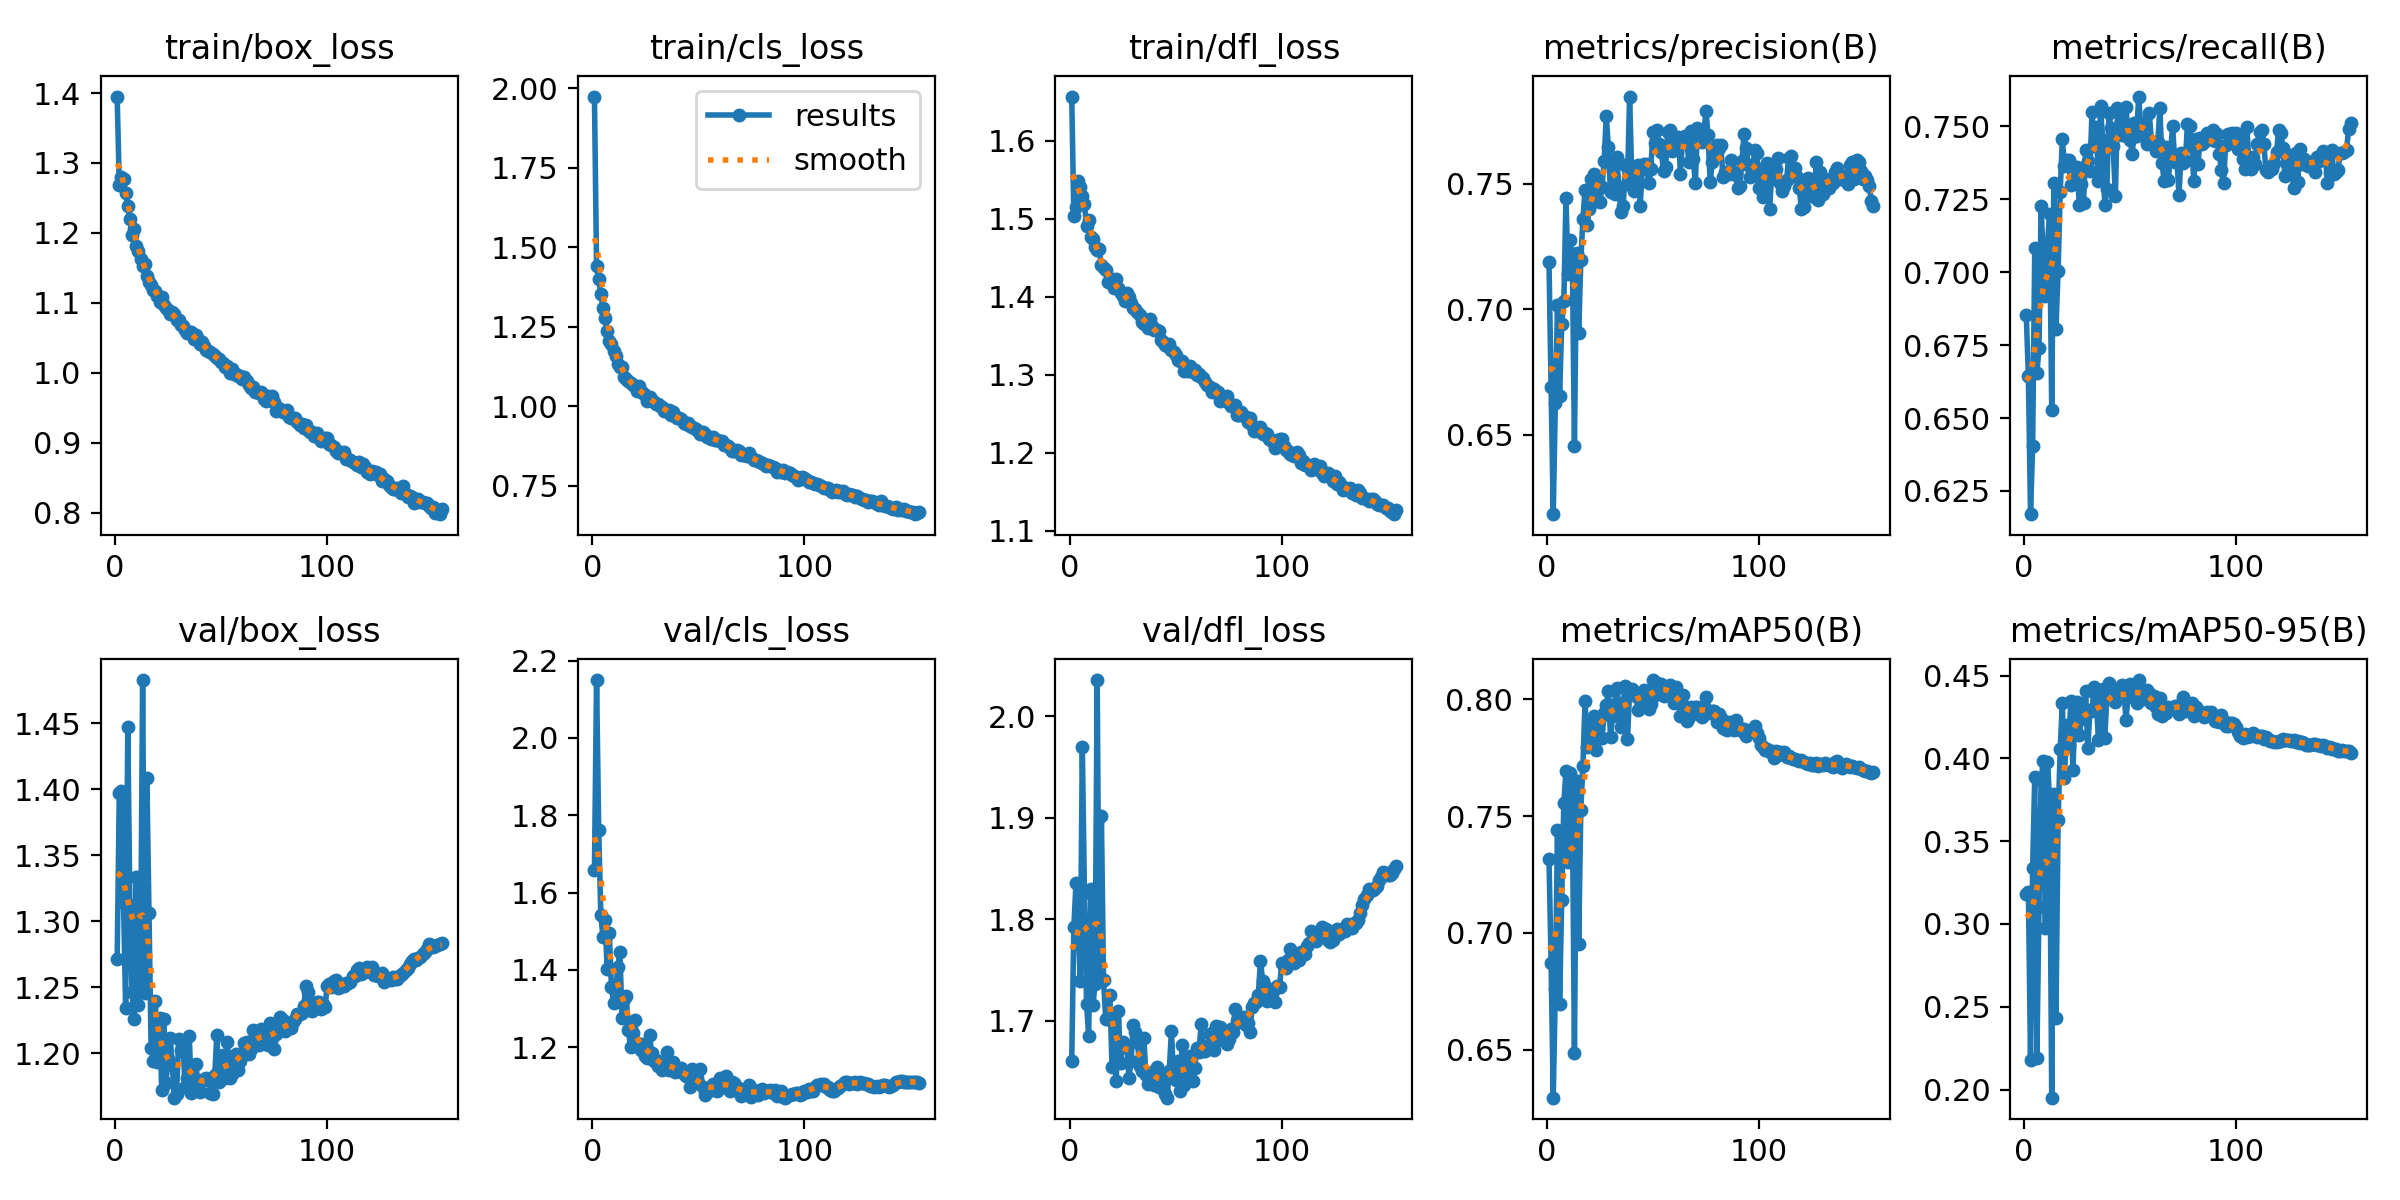

Values plotted in this chart, from the file beside it:
epoch, time, train/box_loss, train/cls_loss, train/dfl_loss, metrics/precision(B), metrics/recall(B), metrics/mAP50(B), metrics/mAP50-95(B), val/box_loss, val/cls_loss, val/dfl_loss, lr/pg0, lr/pg1, lr/pg2, lr/pg3, lr/pg4, lr/pg5, lr/pg6, lr/pg7
1, 54.81, 1.395, 1.974, 1.657, 0.7187, 0.6852, 0.7318, 0.3184, 1.271, 1.658, 1.66, 0.009972, 0.003324, 0.009972, 0.003324, 0.009972, 0.003324, 0.009972, 0.003324
2, 102.9, 1.268, 1.44, 1.504, 0.669, 0.6644, 0.6871, 0.3196, 1.397, 2.15, 1.792, 0.01987, 0.006625, 0.01987, 0.006625, 0.01987, 0.006625, 0.01987, 0.006625
3, 148.5, 1.28, 1.399, 1.515, 0.6183, 0.617, 0.6295, 0.2178, 1.399, 1.763, 1.836, 0.02968, 0.009892, 0.02968, 0.009892, 0.02968, 0.009892, 0.02968, 0.009892
4, 195.4, 1.276, 1.354, 1.548, 0.6627, 0.6403, 0.6762, 0.3336, 1.314, 1.543, 1.796, 0.02955, 0.009851, 0.02955, 0.009851, 0.02955, 0.009851, 0.02955, 0.009851
5, 240.8, 1.257, 1.308, 1.541, 0.7015, 0.7084, 0.7441, 0.3886, 1.234, 1.485, 1.739, 0.02941, 0.009802, 0.02941, 0.009802, 0.02941, 0.009802, 0.02941, 0.009802
6, 285.7, 1.239, 1.276, 1.529, 0.6653, 0.6655, 0.6696, 0.2192, 1.447, 1.529, 1.97, 0.02926, 0.009753, 0.02926, 0.009753, 0.02926, 0.009753, 0.02926, 0.009753
7, 330.9, 1.22, 1.238, 1.519, 0.694, 0.674, 0.7142, 0.3105, 1.313, 1.403, 1.826, 0.02911, 0.009703, 0.02911, 0.009703, 0.02911, 0.009703, 0.02911, 0.009703
8, 375.5, 1.197, 1.204, 1.491, 0.7034, 0.7228, 0.7556, 0.3867, 1.246, 1.496, 1.717, 0.02896, 0.009654, 0.02896, 0.009654, 0.02896, 0.009654, 0.02896, 0.009654
9, 419.8, 1.205, 1.196, 1.498, 0.7441, 0.7043, 0.7694, 0.3987, 1.226, 1.355, 1.685, 0.02881, 0.009604, 0.02881, 0.009604, 0.02881, 0.009604, 0.02881, 0.009604
10, 465.4, 1.182, 1.174, 1.477, 0.7139, 0.6917, 0.7302, 0.2975, 1.333, 1.314, 1.83, 0.02866, 0.009555, 0.02866, 0.009555, 0.02866, 0.009555, 0.02866, 0.009555
11, 509.7, 1.174, 1.158, 1.474, 0.7274, 0.7098, 0.7683, 0.3978, 1.237, 1.345, 1.716, 0.02851, 0.009505, 0.02851, 0.009505, 0.02851, 0.009505, 0.02851, 0.009505
12, 555.4, 1.163, 1.133, 1.463, 0.7207, 0.7199, 0.7546, 0.3749, 1.26, 1.407, 1.736, 0.02837, 0.009456, 0.02837, 0.009456, 0.02837, 0.009456, 0.02837, 0.009456
13, 599.8, 1.153, 1.125, 1.46, 0.6456, 0.6528, 0.6488, 0.1951, 1.483, 1.447, 2.036, 0.02822, 0.009406, 0.02822, 0.009406, 0.02822, 0.009406, 0.02822, 0.009406
14, 645.4, 1.155, 1.124, 1.461, 0.7224, 0.7304, 0.765, 0.3787, 1.246, 1.274, 1.74, 0.02807, 0.009357, 0.02807, 0.009357, 0.02807, 0.009357, 0.02807, 0.009357
15, 689.5, 1.138, 1.092, 1.44, 0.6904, 0.6806, 0.6955, 0.2433, 1.409, 1.326, 1.901, 0.02792, 0.009307, 0.02792, 0.009307, 0.02792, 0.009307, 0.02792, 0.009307
16, 735.2, 1.13, 1.087, 1.437, 0.7195, 0.7004, 0.7527, 0.3628, 1.306, 1.332, 1.74, 0.02777, 0.009258, 0.02777, 0.009258, 0.02777, 0.009258, 0.02777, 0.009258
17, 780.5, 1.126, 1.08, 1.434, 0.7359, 0.7274, 0.7714, 0.4056, 1.204, 1.246, 1.702, 0.02762, 0.009208, 0.02762, 0.009208, 0.02762, 0.009208, 0.02762, 0.009208
18, 825.2, 1.118, 1.072, 1.419, 0.7477, 0.7458, 0.7994, 0.4333, 1.194, 1.2, 1.702, 0.02748, 0.009158, 0.02748, 0.009158, 0.02748, 0.009158, 0.02748, 0.009158
19, 869.7, 1.118, 1.067, 1.42, 0.7334, 0.7363, 0.7797, 0.3882, 1.24, 1.237, 1.726, 0.02733, 0.009109, 0.02733, 0.009109, 0.02733, 0.009109, 0.02733, 0.009109
20, 915.7, 1.11, 1.064, 1.422, 0.74, 0.7385, 0.7827, 0.4203, 1.193, 1.27, 1.655, 0.02718, 0.009059, 0.02718, 0.009059, 0.02718, 0.009059, 0.02718, 0.009059
21, 961.1, 1.102, 1.048, 1.411, 0.7519, 0.7385, 0.7909, 0.4077, 1.226, 1.212, 1.7, 0.02703, 0.00901, 0.02703, 0.00901, 0.02703, 0.00901, 0.02703, 0.00901
22, 1007, 1.108, 1.063, 1.422, 0.7538, 0.7298, 0.7926, 0.4347, 1.172, 1.207, 1.641, 0.02688, 0.00896, 0.02688, 0.00896, 0.02688, 0.00896, 0.02688, 0.00896
23, 1051, 1.097, 1.045, 1.411, 0.7433, 0.7355, 0.7784, 0.3931, 1.226, 1.193, 1.71, 0.02673, 0.008911, 0.02673, 0.008911, 0.02673, 0.008911, 0.02673, 0.008911
24, 1097, 1.092, 1.041, 1.405, 0.7502, 0.7309, 0.7875, 0.43, 1.177, 1.207, 1.659, 0.02658, 0.008861, 0.02658, 0.008861, 0.02658, 0.008861, 0.02658, 0.008861
25, 1143, 1.09, 1.034, 1.4, 0.7427, 0.736, 0.7918, 0.4338, 1.195, 1.177, 1.679, 0.02644, 0.008812, 0.02644, 0.008812, 0.02644, 0.008812, 0.02644, 0.008812
26, 1189, 1.084, 1.017, 1.394, 0.7488, 0.7231, 0.7832, 0.414, 1.212, 1.172, 1.675, 0.02629, 0.008762, 0.02629, 0.008762, 0.02629, 0.008762, 0.02629, 0.008762
27, 1236, 1.087, 1.028, 1.405, 0.7589, 0.7302, 0.7942, 0.4241, 1.191, 1.231, 1.674, 0.02614, 0.008713, 0.02614, 0.008713, 0.02614, 0.008713, 0.02614, 0.008713
28, 1281, 1.084, 1.021, 1.4, 0.777, 0.7236, 0.7973, 0.4292, 1.166, 1.184, 1.644, 0.02599, 0.008663, 0.02599, 0.008663, 0.02599, 0.008663, 0.02599, 0.008663
29, 1325, 1.076, 1.015, 1.392, 0.7645, 0.742, 0.8035, 0.4406, 1.169, 1.166, 1.661, 0.02584, 0.008614, 0.02584, 0.008614, 0.02584, 0.008614, 0.02584, 0.008614
30, 1371, 1.075, 1.007, 1.385, 0.7466, 0.738, 0.7838, 0.406, 1.211, 1.167, 1.696, 0.02569, 0.008564, 0.02569, 0.008564, 0.02569, 0.008564, 0.02569, 0.008564
31, 1415, 1.068, 1.006, 1.385, 0.7575, 0.7349, 0.7928, 0.429, 1.202, 1.152, 1.689, 0.02555, 0.008515, 0.02555, 0.008515, 0.02555, 0.008515, 0.02555, 0.008515
32, 1460, 1.068, 1, 1.38, 0.746, 0.755, 0.798, 0.4284, 1.209, 1.151, 1.679, 0.0254, 0.008466, 0.0254, 0.008466, 0.0254, 0.008466, 0.0254, 0.008466
33, 1505, 1.062, 0.9965, 1.376, 0.7605, 0.7434, 0.805, 0.4433, 1.174, 1.141, 1.655, 0.02525, 0.008416, 0.02525, 0.008416, 0.02525, 0.008416, 0.02525, 0.008416
34, 1550, 1.057, 0.984, 1.367, 0.7476, 0.7499, 0.7967, 0.4382, 1.181, 1.156, 1.65, 0.0251, 0.008367, 0.0251, 0.008367, 0.0251, 0.008367, 0.0251, 0.008367
35, 1594, 1.058, 0.9866, 1.365, 0.7389, 0.7311, 0.7879, 0.4109, 1.213, 1.188, 1.683, 0.02495, 0.008317, 0.02495, 0.008317, 0.02495, 0.008317, 0.02495, 0.008317
36, 1640, 1.058, 0.9884, 1.37, 0.7411, 0.757, 0.7985, 0.4339, 1.169, 1.14, 1.647, 0.0248, 0.008268, 0.0248, 0.008268, 0.0248, 0.008268, 0.0248, 0.008268
37, 1684, 1.048, 0.971, 1.359, 0.7574, 0.7453, 0.8055, 0.442, 1.173, 1.144, 1.638, 0.02465, 0.008218, 0.02465, 0.008218, 0.02465, 0.008218, 0.02465, 0.008218
38, 1730, 1.054, 0.9822, 1.372, 0.7501, 0.7229, 0.7829, 0.4122, 1.192, 1.162, 1.649, 0.02451, 0.008169, 0.02451, 0.008169, 0.02451, 0.008169, 0.02451, 0.008169
39, 1774, 1.049, 0.9686, 1.362, 0.7848, 0.7287, 0.803, 0.4366, 1.179, 1.135, 1.649, 0.02436, 0.008119, 0.02436, 0.008119, 0.02436, 0.008119, 0.02436, 0.008119
40, 1819, 1.042, 0.9615, 1.358, 0.754, 0.7545, 0.8042, 0.4453, 1.17, 1.139, 1.637, 0.02421, 0.00807, 0.02421, 0.00807, 0.02421, 0.00807, 0.02421, 0.00807
41, 1864, 1.044, 0.963, 1.357, 0.7473, 0.7493, 0.8017, 0.4419, 1.179, 1.142, 1.654, 0.02406, 0.00802, 0.02406, 0.00802, 0.02406, 0.00802, 0.02406, 0.00802
42, 1909, 1.038, 0.9585, 1.356, 0.7542, 0.7431, 0.8013, 0.4382, 1.181, 1.146, 1.635, 0.02391, 0.007971, 0.02391, 0.007971, 0.02391, 0.007971, 0.02391, 0.007971
43, 1953, 1.033, 0.9461, 1.344, 0.7575, 0.726, 0.7953, 0.434, 1.181, 1.13, 1.648, 0.02376, 0.007921, 0.02376, 0.007921, 0.02376, 0.007921, 0.02376, 0.007921
44, 1999, 1.031, 0.9456, 1.342, 0.7411, 0.7563, 0.8002, 0.4398, 1.18, 1.126, 1.642, 0.02361, 0.007872, 0.02361, 0.007872, 0.02361, 0.007872, 0.02361, 0.007872
45, 2043, 1.03, 0.9463, 1.338, 0.7559, 0.7545, 0.802, 0.4409, 1.17, 1.133, 1.628, 0.02347, 0.007822, 0.02347, 0.007822, 0.02347, 0.007822, 0.02347, 0.007822
46, 2088, 1.028, 0.937, 1.337, 0.7578, 0.7471, 0.8039, 0.4445, 1.169, 1.098, 1.624, 0.02332, 0.007772, 0.02332, 0.007772, 0.02332, 0.007772, 0.02332, 0.007772
47, 2133, 1.025, 0.9359, 1.339, 0.7581, 0.7469, 0.8034, 0.4424, 1.183, 1.144, 1.651, 0.02317, 0.007723, 0.02317, 0.007723, 0.02317, 0.007723, 0.02317, 0.007723
48, 2178, 1.021, 0.9327, 1.331, 0.7502, 0.7567, 0.796, 0.4232, 1.214, 1.12, 1.69, 0.02302, 0.007673, 0.02302, 0.007673, 0.02302, 0.007673, 0.02302, 0.007673
49, 2223, 1.019, 0.9294, 1.329, 0.7558, 0.7473, 0.7979, 0.437, 1.178, 1.109, 1.645, 0.02287, 0.007624, 0.02287, 0.007624, 0.02287, 0.007624, 0.02287, 0.007624
50, 2268, 1.015, 0.9219, 1.325, 0.7706, 0.7453, 0.8082, 0.4451, 1.183, 1.107, 1.642, 0.02272, 0.007574, 0.02272, 0.007574, 0.02272, 0.007574, 0.02272, 0.007574
51, 2312, 1.014, 0.914, 1.319, 0.7663, 0.7406, 0.8017, 0.4398, 1.198, 1.144, 1.66, 0.02258, 0.007525, 0.02258, 0.007525, 0.02258, 0.007525, 0.02258, 0.007525
52, 2358, 1.008, 0.9189, 1.317, 0.7713, 0.751, 0.8068, 0.4432, 1.181, 1.097, 1.631, 0.02243, 0.007476, 0.02243, 0.007476, 0.02243, 0.007476, 0.02243, 0.007476
53, 2402, 1.01, 0.9122, 1.318, 0.7658, 0.7468, 0.8044, 0.4334, 1.208, 1.076, 1.676, 0.02228, 0.007426, 0.02228, 0.007426, 0.02228, 0.007426, 0.02228, 0.007426
54, 2448, 0.9999, 0.9019, 1.305, 0.7625, 0.7602, 0.8065, 0.4473, 1.181, 1.088, 1.637, 0.02213, 0.007377, 0.02213, 0.007377, 0.02213, 0.007377, 0.02213, 0.007377
55, 2492, 1.005, 0.9035, 1.306, 0.7552, 0.7494, 0.8013, 0.4396, 1.184, 1.085, 1.645, 0.02198, 0.007327, 0.02198, 0.007327, 0.02198, 0.007327, 0.02198, 0.007327
56, 2538, 0.9989, 0.8975, 1.305, 0.7569, 0.7513, 0.8048, 0.436, 1.197, 1.093, 1.659, 0.02183, 0.007278, 0.02183, 0.007278, 0.02183, 0.007278, 0.02183, 0.007278
57, 2583, 0.9979, 0.9036, 1.311, 0.7708, 0.7491, 0.8046, 0.4393, 1.199, 1.104, 1.665, 0.02168, 0.007228, 0.02168, 0.007228, 0.02168, 0.007228, 0.02168, 0.007228
58, 2628, 0.9957, 0.8948, 1.303, 0.7714, 0.7438, 0.8059, 0.441, 1.187, 1.099, 1.641, 0.02154, 0.007178, 0.02154, 0.007178, 0.02154, 0.007178, 0.02154, 0.007178
59, 2672, 0.9956, 0.8953, 1.306, 0.7633, 0.7546, 0.8043, 0.4395, 1.194, 1.086, 1.654, 0.02139, 0.007129, 0.02139, 0.007129, 0.02139, 0.007129, 0.02139, 0.007129
60, 2717, 0.9914, 0.8901, 1.3, 0.7643, 0.7449, 0.7985, 0.4336, 1.199, 1.121, 1.674, 0.02124, 0.007079, 0.02124, 0.007079, 0.02124, 0.007079, 0.02124, 0.007079
... 94 more rows
